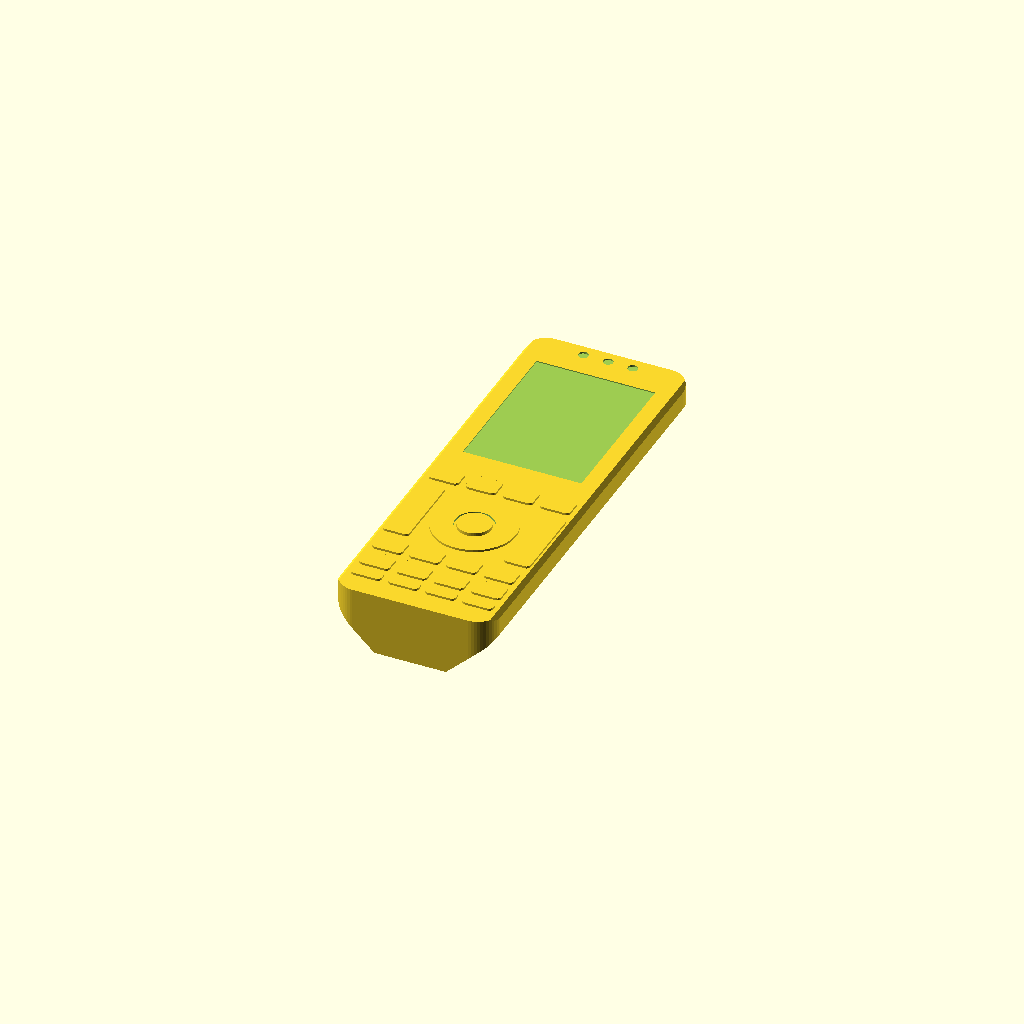
Cell 1: rendered with the file's own defaults.
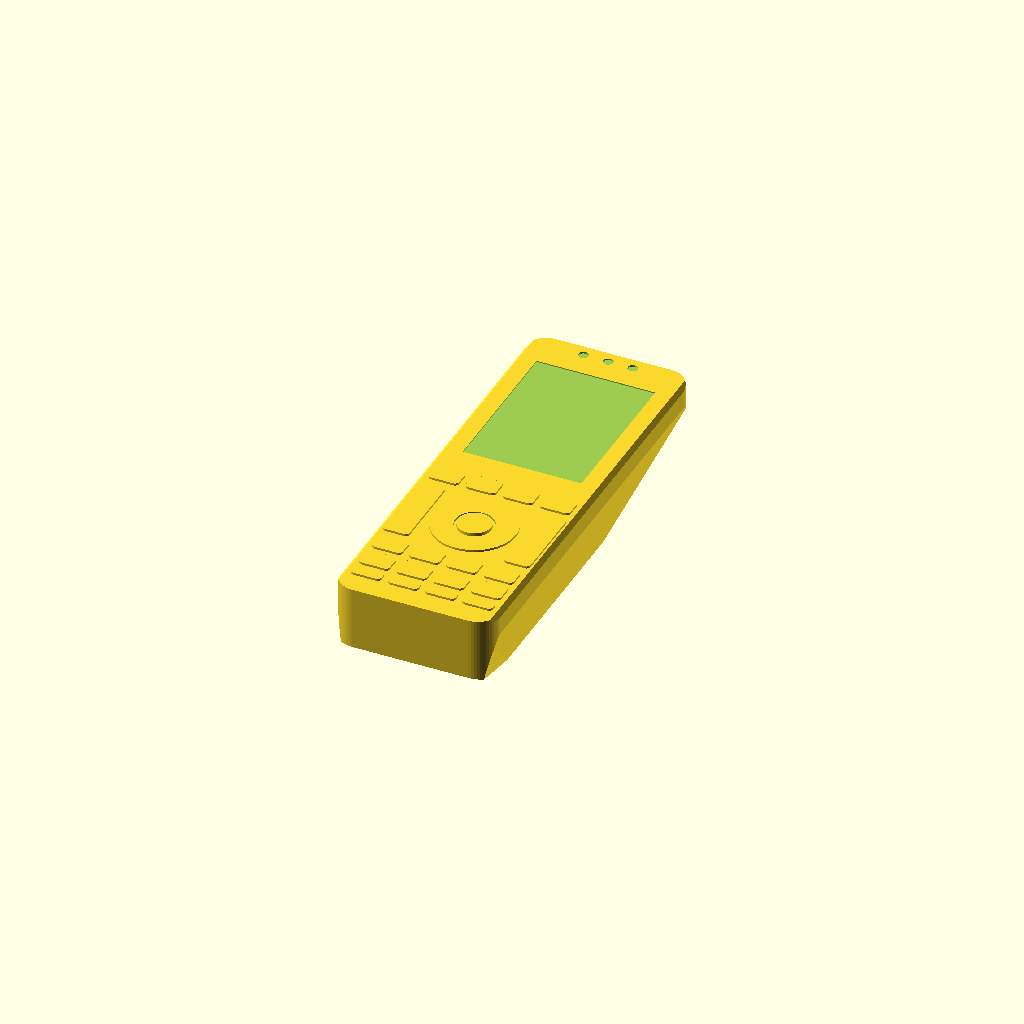
Cell 2: the same model with BACK_W = 52.
All cells are drawn from one camera (rotation 55°, 0°, 25°, orthographic, colour scheme Cornfield), so only the parameter changes between them.
The OpenSCAD source (mockups/mockup_short.scad):
// FullZapette ergonomic dummy - variant "short" (generated, do not edit)
// Solid block: checks size, grip and thumb reach. Print on its back with supports.
W = 58.0; L = 158.95;
T_NOSE = 13; T_SCREEN = 16; T_BELLY = 27; T_TAIL = 23;  // thickness along the body
BACK_W = 26;      // width of the flat on the back (18650 ridge)
EDGE = 8;         // height of the vertical side edge
BUMP = 0.8;       // key height above the front face
$fn = 48;

module slice(y, t) {
  translate([0, y, 0]) rotate([90, 0, 0]) linear_extrude(0.01)
    polygon([[-BACK_W/2, -t], [BACK_W/2, -t], [W/2, -EDGE], [W/2, -1.5], [W/2-1.5, 0],
             [-W/2+1.5, 0], [-W/2, -1.5], [-W/2, -EDGE]]);
}
module body() {
  intersection() {
    hull() {
      slice(L, T_NOSE); slice(L-75, T_SCREEN); slice(95, T_BELLY);
      slice(20, T_BELLY); slice(0.01, T_TAIL);
    }
    translate([0, 0, -50]) linear_extrude(60)
      translate([-W/2, 0]) offset(r=8) offset(delta=-8) square([W, L]);
  }
}
module key(cx, cy, w, h) {
  translate([cx - W/2, L - cy, -0.01]) linear_extrude(BUMP)
    offset(r=1.5) offset(delta=-1.5) square([w, h], center=true);
}
module dpad(cx, cy, ro, rok) {
  translate([cx - W/2, L - cy, -0.01]) {
    difference() { cylinder(r=ro, h=BUMP); translate([0,0,-1]) cylinder(r=rok+1, h=5); }
    cylinder(r=rok, h=BUMP + 0.4);
  }
}
translate([0, 0, T_BELLY]) {
  difference() {
    body();
    // display: active-area recess
    translate([-43.2/2, L - 14.0 - 57.6, -0.4]) cube([43.2, 57.6, 1]);
    // IR emitter dimples
    for (i = [-1, 0, 1]) translate([i*9, L - 4.5, -0.6]) cylinder(r=1.8, h=1);
  }
  key(8.75, 86.7, 11, 7.5);  // PWR
  key(22.25, 86.7, 11, 7.5);  // BACK
  key(35.75, 86.7, 11, 7.5);  // HOME
  key(49.25, 86.7, 11, 7.5);  // ACT
  dpad(29.0, 108.7, 15.0, 6.0);
  key(7.0, 108.7, 9.5, 30);  // VOL
  key(51.0, 108.7, 9.5, 30);  // CH
  key(8.75, 130.7, 11, 7.5);  // MENU
  key(22.25, 130.7, 11, 7.5);  // MUTE
  key(35.75, 130.7, 11, 7.5);  // LAST
  key(49.25, 130.7, 11, 7.5);  // GUIDE
  key(8.75, 140.7, 11, 7.5);  // REW
  key(22.25, 140.7, 11, 7.5);  // PLAY
  key(35.75, 140.7, 11, 7.5);  // FF
  key(49.25, 140.7, 11, 7.5);  // STOP
  key(8.75, 148.7, 11, 4.5);  // R
  key(22.25, 148.7, 11, 4.5);  // G
  key(35.75, 148.7, 11, 4.5);  // Y
  key(49.25, 148.7, 11, 4.5);  // B
}
Parameter table extracted from the source (name, type, default, range or options):
BACK_W: number, default 26
EDGE: number, default 8
BUMP: number, default 0.8
